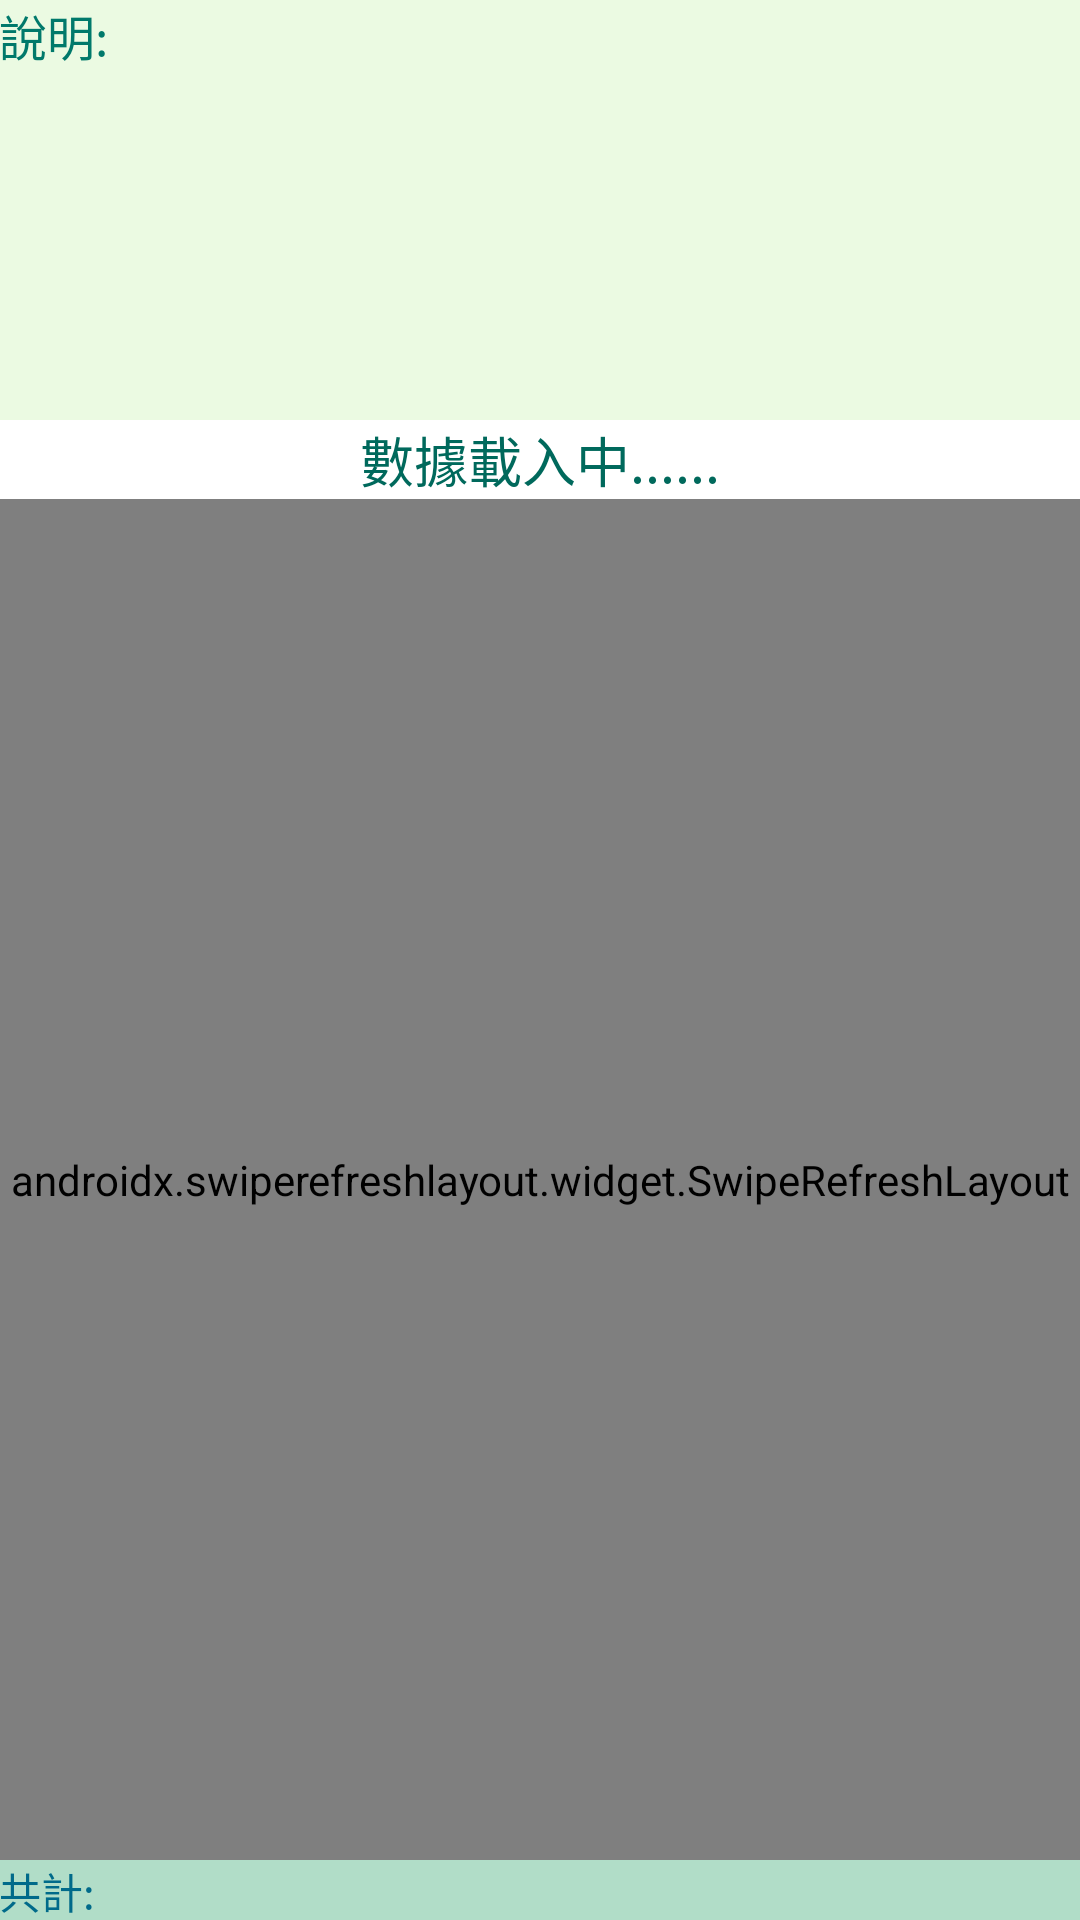

Produce the Android XML layout that renders to this screen, including the resource entries it uses.
<!-- AndroidManifest.xml: application theme AppTheme -->
<!-- res/layout/q0514.xml -->
<?xml version="1.0" encoding="utf-8"?>
<LinearLayout xmlns:android="http://schemas.android.com/apk/res/android"
    xmlns:app="http://schemas.android.com/apk/res-auto"
    xmlns:tools="http://schemas.android.com/tools"
    android:id="@+id/li00"
    android:layout_width="match_parent"
    android:layout_height="match_parent"
    android:background="@color/background"
    android:orientation="vertical"
    android:padding="@dimen/p005">

    <LinearLayout
        android:id="@+id/li01"
        android:layout_width="match_parent"
        android:layout_height="140dp"
        android:background="@color/Silver"
        android:orientation="vertical">

        <TableRow
            android:layout_width="match_parent"
            android:layout_height="@dimen/p040"
            android:background="@color/big_button">

            <TextView
                android:id="@+id/q0514_name"
                android:layout_width="220dp"
                android:layout_height="wrap_content"
                android:background="@color/White"
                android:text="@string/q0514_name"
                android:textColor="@color/big_button_text"
                android:textSize="16sp"
                android:textStyle="bold" />

            <Button
                android:id="@+id/q0514_b001"
                android:layout_width="wrap_content"
                android:layout_height="wrap_content"
                android:background="@android:drawable/btn_default_small"
                android:text="@string/q0514_b001"
                android:textColor="@color/second_title_text"
                android:textSize="16sp"
                android:textStyle="bold"
                tools:ignore="TouchTargetSizeCheck" />

            <Button
                android:id="@+id/q0514_b002"
                android:layout_width="wrap_content"
                android:layout_height="wrap_content"
                android:background="@android:drawable/btn_default_small"
                android:text="@string/q0514_b002"
                android:textColor="@color/big_button_text"
                android:textSize="16sp"
                android:textStyle="bold"
                tools:ignore="TouchTargetSizeCheck" />
        </TableRow>

        <TextView
            android:id="@+id/q0514_descr"
            android:layout_width="match_parent"
            android:layout_height="0dp"
            android:layout_weight="1"
            android:background="@color/big_button"
            android:fadeScrollbars="false"
            android:maxLines="6"
            android:scrollbarAlwaysDrawVerticalTrack="true"
            android:scrollbarStyle="outsideInset"
            android:scrollbars="vertical"
            android:singleLine="false"
            android:text="@string/q0514_descr"
            android:textColor="#00796B"
            android:textSize="16sp"
            android:textStyle="normal" />

    </LinearLayout>


    <TextView
        android:id="@+id/u_loading"
        android:layout_width="match_parent"
        android:layout_height="wrap_content"
        android:layout_marginTop="@dimen/p010"
        android:background="@color/White"
        android:gravity="center"
        android:text="@string/q0514_loading"
        android:textColor="@color/big_button_text"
        android:textSize="18sp" />

    <androidx.swiperefreshlayout.widget.SwipeRefreshLayout
        android:id="@+id/laySwipe"
        android:layout_width="match_parent"
        android:layout_height="0dp"
        android:layout_marginTop="@dimen/p010"
        android:layout_weight="1"
        android:background="@color/test_background">

        <androidx.recyclerview.widget.RecyclerView
            android:id="@+id/recyclerView"
            android:layout_width="match_parent"
            android:layout_height="0dp"
            android:layout_marginTop="5dp"
            android:layout_weight="1" />

    </androidx.swiperefreshlayout.widget.SwipeRefreshLayout>

    <TableRow
        android:layout_width="match_parent"
        android:layout_height="20dp">

        <TextView
            android:id="@+id/count"
            android:layout_width="wrap_content"
            android:layout_height="match_parent"
            android:text="@string/q0514_ncount"
            android:textColor="@color/blue_sapphire"
            android:textSize="14sp" />

    </TableRow>

</LinearLayout>
<!-- resources referenced by this layout -->
<resources>
  <color name="Silver">#c0c0c0</color>
  <color name="White">#ffffff</color>
  <color name="background">#B1DDC8</color>
  <color name="big_button">#EBFAE2</color>
  <color name="big_button_text">#00695C</color>
  <color name="blue_sapphire">#006A8A</color>
  <color name="second_title_text">#00695C</color>
  <color name="test_background">#FFF6EA</color>
  <string name="q0514_b001">去導航</string>
  <string name="q0514_b002">打電話</string>
  <string name="q0514_descr">說明:</string>
  <string name="q0514_loading">數據載入中......</string>
  <string name="q0514_name">名稱:</string>
  <string name="q0514_ncount">共計:</string>
  <style name="AppTheme" parent="Theme.AppCompat.Light.DarkActionBar">
          
          <item name="colorPrimary">@color/first_title</item>
          <item name="colorPrimaryDark">#00574B</item>
          <item name="colorAccent">@color/colorAccent</item>
  
      </style>
  <color name="first_title">#20B2AA</color>
  <color name="colorAccent">#FF4081</color>
</resources>
